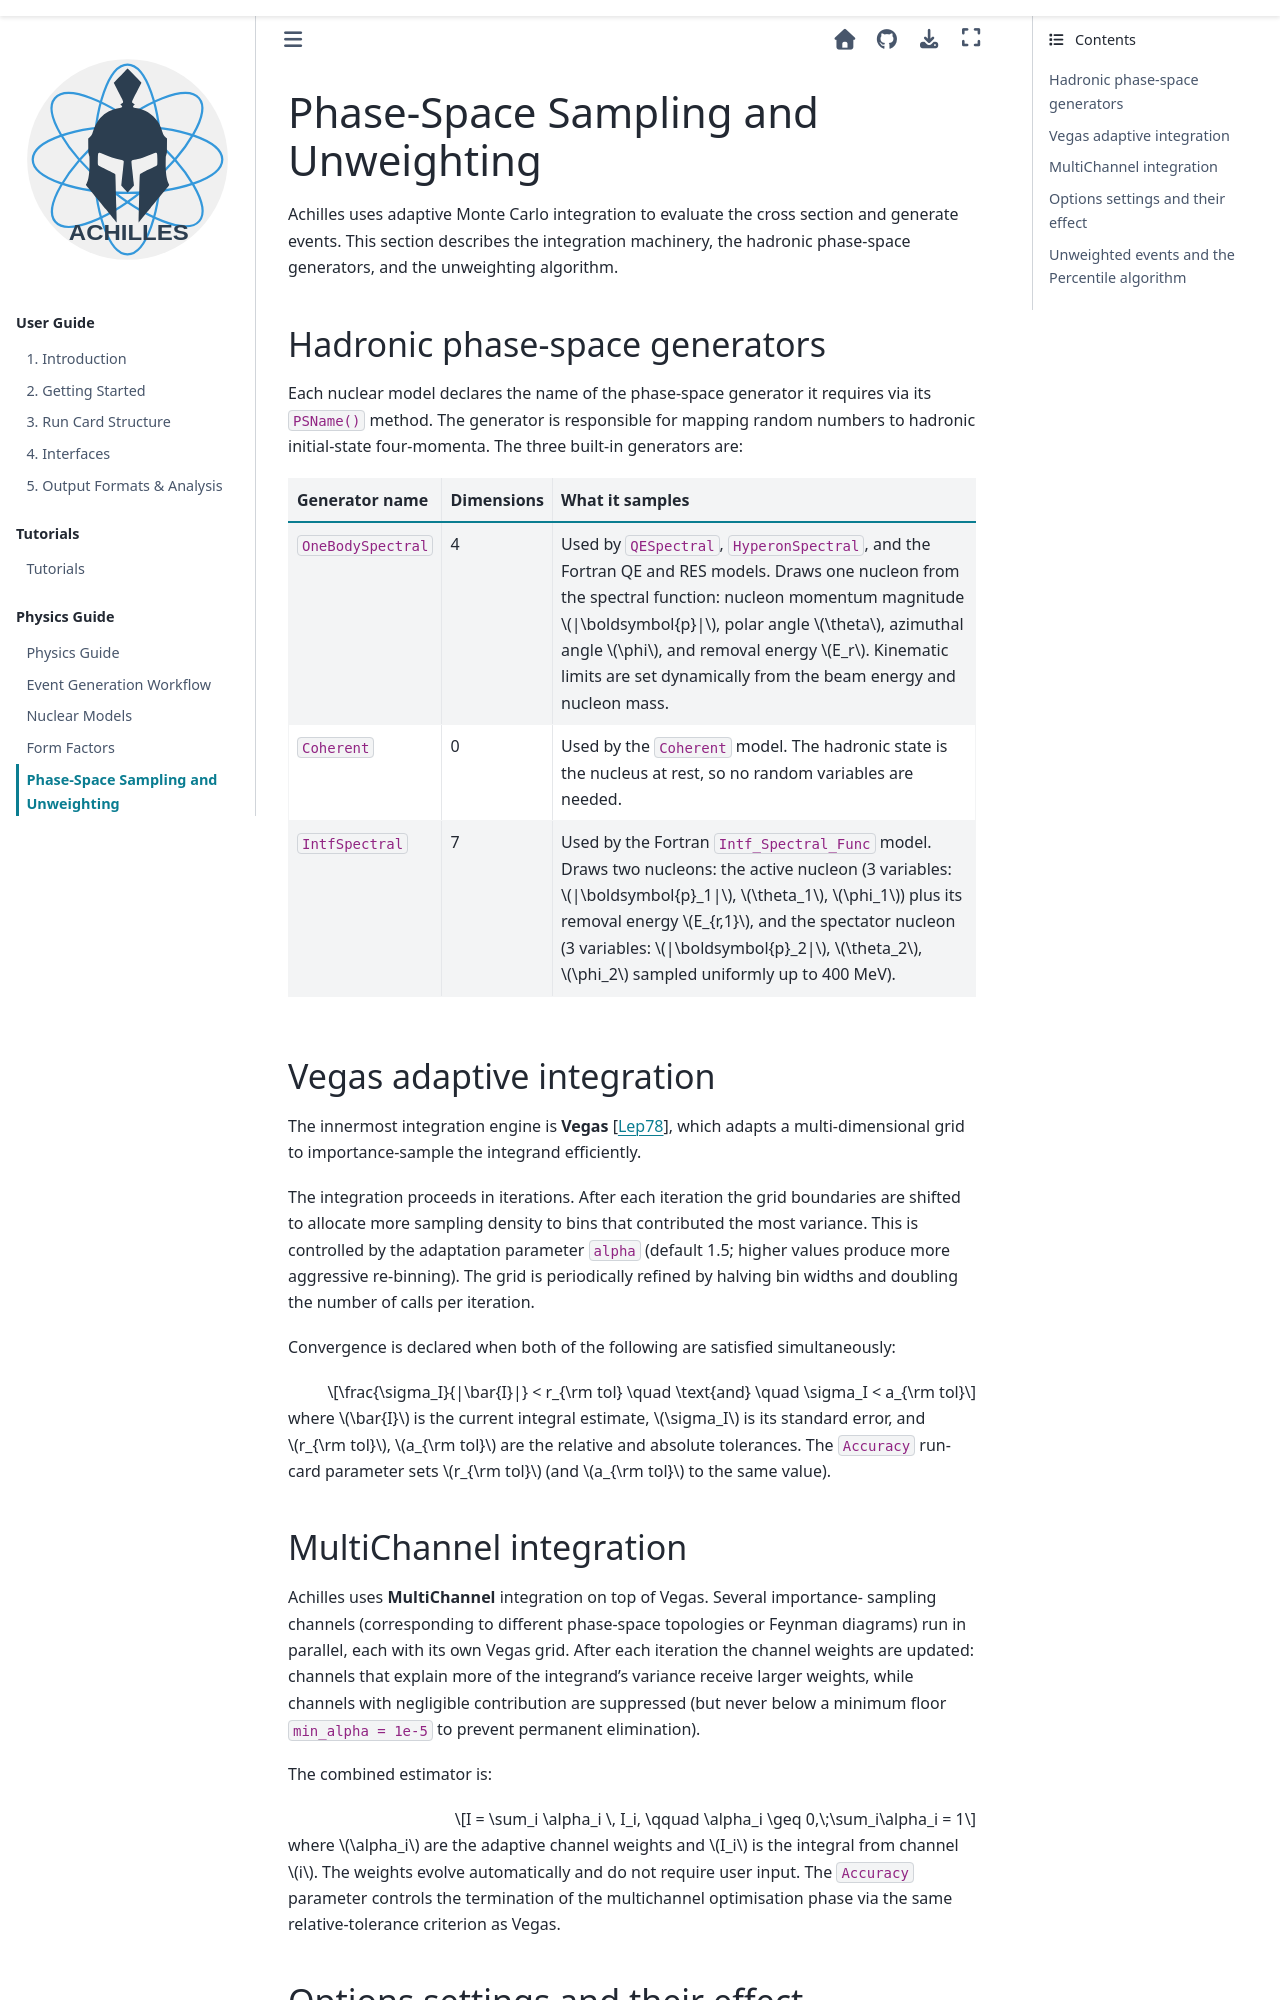

repository: AchillesGen/Achilles · page: physval-stats/src/physics/phase-space.html · generator: sphinx

.. _phase-space-unweighting:

*************************************
Phase-Space Sampling and Unweighting
*************************************

Achilles uses adaptive Monte Carlo integration to evaluate the cross section and
generate events. This section describes the integration machinery, the
hadronic phase-space generators, and the unweighting algorithm.

Hadronic phase-space generators
================================

Each nuclear model declares the name of the phase-space generator it requires
via its ``PSName()`` method. The generator is responsible for mapping random
numbers to hadronic initial-state four-momenta. The three built-in generators
are:

.. list-table::
   :header-rows: 1
   :widths: 22 10 68

   * - Generator name
     - Dimensions
     - What it samples
   * - ``OneBodySpectral``
     - 4
     - Used by ``QESpectral``, ``HyperonSpectral``, and the Fortran QE and RES
       models. Draws one nucleon from the spectral function: nucleon momentum
       magnitude :math:`|\boldsymbol{p}|`, polar angle :math:`\theta`, azimuthal
       angle :math:`\phi`, and removal energy :math:`E_r`. Kinematic limits are
       set dynamically from the beam energy and nucleon mass.
   * - ``Coherent``
     - 0
     - Used by the ``Coherent`` model. The hadronic state is the nucleus at rest,
       so no random variables are needed.
   * - ``IntfSpectral``
     - 7
     - Used by the Fortran ``Intf_Spectral_Func`` model. Draws two nucleons: the
       active nucleon (3 variables: :math:`|\boldsymbol{p}_1|`, :math:`\theta_1`,
       :math:`\phi_1`) plus its removal energy :math:`E_{r,1}`, and the spectator
       nucleon (3 variables: :math:`|\boldsymbol{p}_2|`, :math:`\theta_2`,
       :math:`\phi_2` sampled uniformly up to 400 MeV).

Vegas adaptive integration
===========================

The innermost integration engine is **Vegas** :cite:`Lepage:1977sw`, which
adapts a multi-dimensional grid to importance-sample the integrand efficiently.

The integration proceeds in iterations. After each iteration the grid boundaries
are shifted to allocate more sampling density to bins that contributed the most
variance. This is controlled by the adaptation parameter ``alpha`` (default 1.5;
higher values produce more aggressive re-binning). The grid is periodically
refined by halving bin widths and doubling the number of calls per iteration.

Convergence is declared when both of the following are satisfied
simultaneously:

.. math::

   \frac{\sigma_I}{|\bar{I}|} < r_{\rm tol}
   \quad \text{and} \quad
   \sigma_I < a_{\rm tol}

where :math:`\bar{I}` is the current integral estimate, :math:`\sigma_I` is its
standard error, and :math:`r_{\rm tol}`, :math:`a_{\rm tol}` are the relative
and absolute tolerances. The ``Accuracy`` run-card parameter sets
:math:`r_{\rm tol}` (and :math:`a_{\rm tol}` to the same value).

MultiChannel integration
=========================

Achilles uses **MultiChannel** integration on top of Vegas. Several importance-
sampling channels (corresponding to different phase-space topologies or Feynman
diagrams) run in parallel, each with its own Vegas grid. After each iteration the
channel weights are updated: channels that explain more of the integrand's
variance receive larger weights, while channels with negligible contribution are
suppressed (but never below a minimum floor ``min_alpha = 1e-5`` to prevent
permanent elimination).

The combined estimator is:

.. math::

   I = \sum_i \alpha_i \, I_i, \qquad \alpha_i \geq 0,\;\sum_i\alpha_i = 1

where :math:`\alpha_i` are the adaptive channel weights and :math:`I_i` is the
integral from channel :math:`i`. The weights evolve automatically and do not
require user input. The ``Accuracy`` parameter controls the termination of the
multichannel optimisation phase via the same relative-tolerance criterion as
Vegas.
